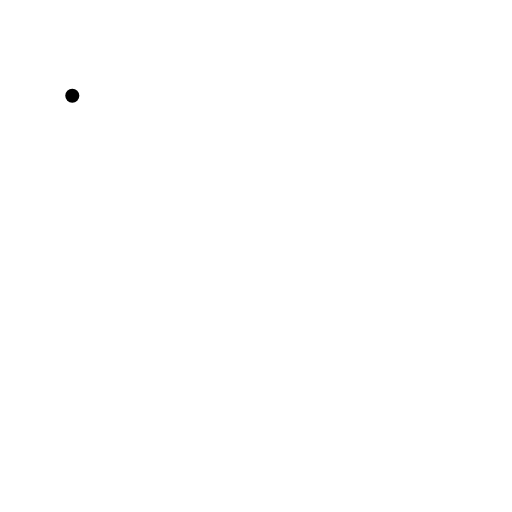
t = 0.00 s
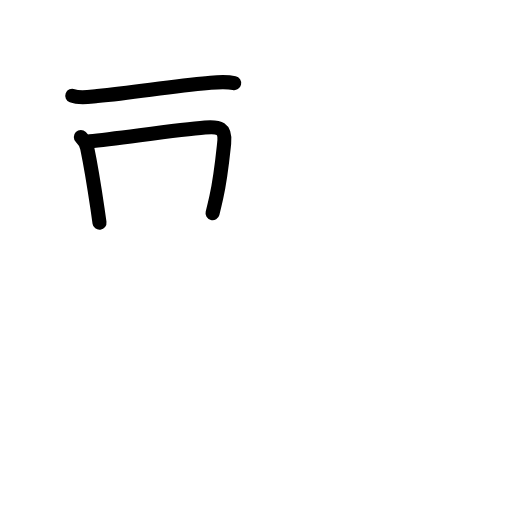
t = 2.94 s
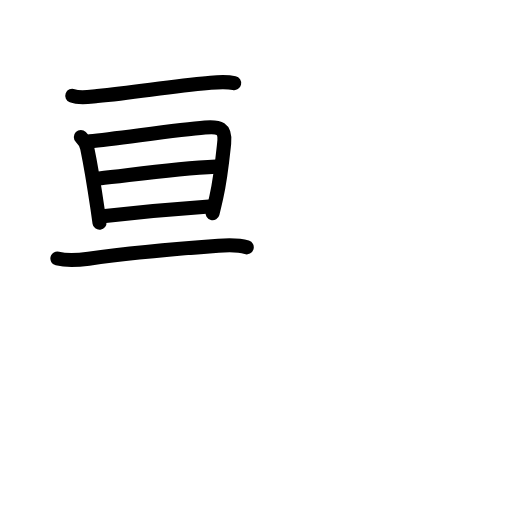
t = 5.92 s
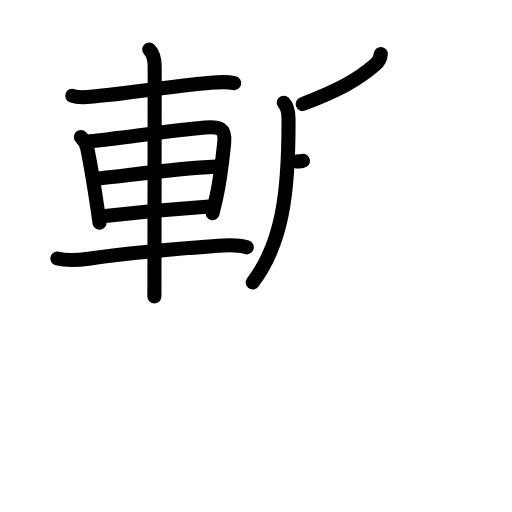
t = 9.08 s
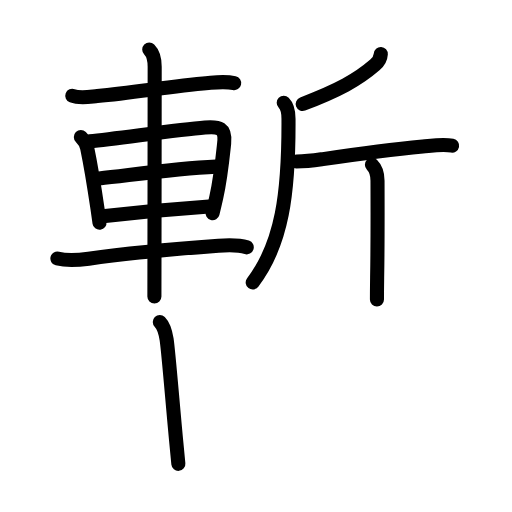
t = 11.92 s
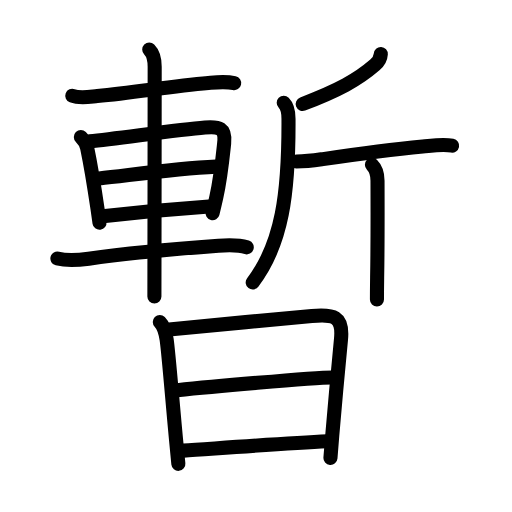
t = 15.00 s

The animated SVG that drew these frames (rendered in a browser with its animation timeline set to each time). Animation: 51 SMIL elements (animate=51); one cycle of 15.00 s.

<?xml version="1.0" encoding="UTF-8"?>
<!--
AniKanjiVG is licensed by CC-BY-SA Paul C. Sommerhoff (https://bitbucket.org/sommerhoff/anikanjivg).
AniKanjiVG uses KanjiVG which is licensed by CC-BY-SA Ulrich Apel (http://kanjivg.tagaini.net).
See also http://creativecommons.org/licenses/by-sa/3.0/
-->
<svg xmlns:kvg='http://kanjivg.tagaini.net' xmlns='http://www.w3.org/2000/svg' width='109' height='109' viewBox='0 0 109 109' style='fill:none;stroke:#000000;stroke-width:3;stroke-linecap:round;stroke-linejoin:round;' id="kvg:kanji_066ab"><g id="kvg:066ab" kvg:element="暫"><g id="kvg:066ab-g1" kvg:element="斬" kvg:position="top" kvg:phon="斬"><g id="kvg:066ab-g2" kvg:element="車" kvg:position="left"><path id="kvg:066ab-s1" kvg:type="㇐" d="M15.39,20.39c1.64,0.62,3.64,0.22,5.33,0.06c8.25-0.79,15.35-2.05,23.65-2.79c1.86-0.16,3.64-0.37,5.48,0.04"><animate attributeName="d" begin="0.0s" dur="0.3333333333333333s" from="M15.39,20.39C15.39,20.39,15.39,20.39,15.39,20.39" to="M15.39,20.39c1.64,0.62,3.64,0.22,5.33,0.06" />
<animate attributeName="d" begin="0.3333333333333333s" dur="0.3333333333333333s" from="M15.39,20.39c1.64,0.62,3.64,0.22,5.33,0.06c0,0,0,0,0,0,0" to="M15.39,20.39c1.64,0.62,3.64,0.22,5.33,0.06c8.25-0.79,15.35-2.05,23.65-2.79" />
<animate attributeName="d" begin="0.6666666666666666s" dur="0.3333333333333333s" from="M15.39,20.39c1.64,0.62,3.64,0.22,5.33,0.06c8.25-0.79,15.35-2.05,23.65-2.79c0,0,0,0,0,0,0" to="M15.39,20.39c1.64,0.62,3.64,0.22,5.33,0.06c8.25-0.79,15.35-2.05,23.65-2.79c1.86-0.16,3.64-0.37,5.48,0.04" />
</path>
<path id="kvg:066ab-s2" kvg:type="㇑" d="M17.21,29.17c0.75,0.75,1.17,1.45,1.35,2.33c0.59,2.83,1.42,7.63,2.2,12.96c0.14,0.98,0.28,1.97,0.42,2.96"><animate attributeName="d" begin="1.0s" dur="0.3333333333333333s" from="M17.21,29.17C17.21,29.17,17.21,29.17,17.21,29.17" to="M17.21,29.17c0.75,0.75,1.17,1.45,1.35,2.33" />
<animate attributeName="d" begin="1.3333333333333333s" dur="0.3333333333333333s" from="M17.21,29.17c0.75,0.75,1.17,1.45,1.35,2.33c0,0,0,0,0,0,0" to="M17.21,29.17c0.75,0.75,1.17,1.45,1.35,2.33c0.59,2.83,1.42,7.63,2.2,12.96" />
<animate attributeName="d" begin="1.6666666666666665s" dur="0.3333333333333333s" from="M17.21,29.17c0.75,0.75,1.17,1.45,1.35,2.33c0.59,2.83,1.42,7.63,2.2,12.96c0,0,0,0,0,0,0" to="M17.21,29.17c0.75,0.75,1.17,1.45,1.35,2.33c0.59,2.83,1.42,7.63,2.2,12.96c0.14,0.98,0.28,1.97,0.42,2.96" />
<animate attributeName="d" begin="0s" dur="1.0s" from="M-100,-100" to="M-100,-100" />
</path>
<path id="kvg:066ab-s3" kvg:type="㇕a" d="M19.11,30.08c6.03-0.6,18.52-2.44,24.53-2.93c3-0.24,4.44,0.04,4.08,3.35c-0.32,3-0.74,7.29-1.67,11.51c-0.25,1.14-0.52,2.27-0.8,3.38"><animate attributeName="d" begin="2.0s" dur="0.25s" from="M19.11,30.08C19.11,30.08,19.11,30.08,19.11,30.08" to="M19.11,30.08c6.03-0.6,18.52-2.44,24.53-2.93" />
<animate attributeName="d" begin="2.25s" dur="0.25s" from="M19.11,30.08c6.03-0.6,18.52-2.44,24.53-2.93c0,0,0,0,0,0,0" to="M19.11,30.08c6.03-0.6,18.52-2.44,24.53-2.93c3-0.24,4.44,0.04,4.08,3.35" />
<animate attributeName="d" begin="2.5s" dur="0.25s" from="M19.11,30.08c6.03-0.6,18.52-2.44,24.53-2.93c3-0.24,4.44,0.04,4.08,3.35c0,0,0,0,0,0,0" to="M19.11,30.08c6.03-0.6,18.52-2.44,24.53-2.93c3-0.24,4.44,0.04,4.08,3.35c-0.32,3-0.74,7.29-1.67,11.51" />
<animate attributeName="d" begin="2.75s" dur="0.25s" from="M19.11,30.08c6.03-0.6,18.52-2.44,24.53-2.93c3-0.24,4.44,0.04,4.08,3.35c-0.32,3-0.74,7.29-1.67,11.51c0,0,0,0,0,0,0" to="M19.11,30.08c6.03-0.6,18.52-2.44,24.53-2.93c3-0.24,4.44,0.04,4.08,3.35c-0.32,3-0.74,7.29-1.67,11.51c-0.25,1.14-0.52,2.27-0.8,3.38" />
<animate attributeName="d" begin="0s" dur="2.0s" from="M-100,-100" to="M-100,-100" />
</path>
<path id="kvg:066ab-s4" kvg:type="㇐a" d="M21.11,37.98C28,37.25,36.93,35.9,46,35.48"><animate attributeName="d" begin="3.0s" dur="1.0s" from="M21.11,37.98C21.11,37.98,21.11,37.98,21.11,37.98" to="M21.11,37.98C28,37.25,36.93,35.9,46,35.48" />
<animate attributeName="d" begin="0s" dur="3.0s" from="M-100,-100" to="M-100,-100" />
</path>
<path id="kvg:066ab-s5" kvg:type="㇐a" d="M22.39,46c5.97-0.7,14.11-1.5,22.12-2.05"><animate attributeName="d" begin="4.0s" dur="1.0s" from="M22.39,46C22.39,46,22.39,46,22.39,46" to="M22.39,46c5.97-0.7,14.11-1.5,22.12-2.05" />
<animate attributeName="d" begin="0s" dur="4.0s" from="M-100,-100" to="M-100,-100" />
</path>
<path id="kvg:066ab-s6" kvg:type="㇐" d="M12.22,55.04c2.28,0.58,4.65,0.32,6.66,0.03c9.26-1.33,19.59-2.18,27.63-2.77c1.97-0.15,4.14-0.26,6.02,0.35"><animate attributeName="d" begin="5.0s" dur="0.3333333333333333s" from="M12.22,55.04C12.22,55.04,12.22,55.04,12.22,55.04" to="M12.22,55.04c2.28,0.58,4.65,0.32,6.66,0.03" />
<animate attributeName="d" begin="5.333333333333333s" dur="0.3333333333333333s" from="M12.22,55.04c2.28,0.58,4.65,0.32,6.66,0.03c0,0,0,0,0,0,0" to="M12.22,55.04c2.28,0.58,4.65,0.32,6.66,0.03c9.26-1.33,19.59-2.18,27.63-2.77" />
<animate attributeName="d" begin="5.666666666666667s" dur="0.3333333333333333s" from="M12.22,55.04c2.28,0.58,4.65,0.32,6.66,0.03c9.26-1.33,19.59-2.18,27.63-2.77c0,0,0,0,0,0,0" to="M12.22,55.04c2.28,0.58,4.65,0.32,6.66,0.03c9.26-1.33,19.59-2.18,27.63-2.77c1.97-0.15,4.14-0.26,6.02,0.35" />
<animate attributeName="d" begin="0s" dur="5.0s" from="M-100,-100" to="M-100,-100" />
</path>
<path id="kvg:066ab-s7" kvg:type="㇑" d="M31.77,10.55c0.84,0.84,1.16,2.26,1.16,3.68c0,4.46-0.03,31.19-0.05,43.15c0,3.3-0.01,5.47-0.01,5.75"><animate attributeName="d" begin="6.0s" dur="0.3333333333333333s" from="M31.77,10.55C31.77,10.55,31.77,10.55,31.77,10.55" to="M31.77,10.55c0.84,0.84,1.16,2.26,1.16,3.68" />
<animate attributeName="d" begin="6.333333333333333s" dur="0.3333333333333333s" from="M31.77,10.55c0.84,0.84,1.16,2.26,1.16,3.68c0,0,0,0,0,0,0" to="M31.77,10.55c0.84,0.84,1.16,2.26,1.16,3.68c0,4.46-0.03,31.19-0.05,43.15" />
<animate attributeName="d" begin="6.666666666666667s" dur="0.3333333333333333s" from="M31.77,10.55c0.84,0.84,1.16,2.26,1.16,3.68c0,4.46-0.03,31.19-0.05,43.15c0,0,0,0,0,0,0" to="M31.77,10.55c0.84,0.84,1.16,2.26,1.16,3.68c0,4.46-0.03,31.19-0.05,43.15c0,3.3-0.01,5.47-0.01,5.75" />
<animate attributeName="d" begin="0s" dur="6.0s" from="M-100,-100" to="M-100,-100" />
</path>
</g>
<g id="kvg:066ab-g3" kvg:element="斤" kvg:position="right"><path id="kvg:066ab-s8" kvg:type="㇒" d="M81.07,11.5c-0.06,1.05-0.55,1.72-1.26,2.33c-3.72,3.22-7.74,5.39-15.37,8.32"><animate attributeName="d" begin="7.0s" dur="0.5s" from="M81.07,11.5C81.07,11.5,81.07,11.5,81.07,11.5" to="M81.07,11.5c-0.06,1.05-0.55,1.72-1.26,2.33" />
<animate attributeName="d" begin="7.5s" dur="0.5s" from="M81.07,11.5c-0.06,1.05-0.55,1.72-1.26,2.33c0,0,0,0,0,0,0" to="M81.07,11.5c-0.06,1.05-0.55,1.72-1.26,2.33c-3.72,3.22-7.74,5.39-15.37,8.32" />
<animate attributeName="d" begin="0s" dur="7.0s" from="M-100,-100" to="M-100,-100" />
</path>
<path id="kvg:066ab-s9" kvg:type="㇒" d="M60.4,21.86c0.87,0.87,1.02,2.09,1.02,3.4c0.08,16-1.37,26.64-7.62,34.87"><animate attributeName="d" begin="8.0s" dur="0.5s" from="M60.4,21.86C60.4,21.86,60.4,21.86,60.4,21.86" to="M60.4,21.86c0.87,0.87,1.02,2.09,1.02,3.4" />
<animate attributeName="d" begin="8.5s" dur="0.5s" from="M60.4,21.86c0.87,0.87,1.02,2.09,1.02,3.4c0,0,0,0,0,0,0" to="M60.4,21.86c0.87,0.87,1.02,2.09,1.02,3.4c0.08,16-1.37,26.64-7.62,34.87" />
<animate attributeName="d" begin="0s" dur="8.0s" from="M-100,-100" to="M-100,-100" />
</path>
<path id="kvg:066ab-s10" kvg:type="㇐" d="M63.09,34.38c2.41,0,3.92-0.25,5.66-0.51c5.95-0.89,14.84-2.1,21.25-2.69c1.99-0.18,4.27-0.56,6.25-0.18"><animate attributeName="d" begin="9.0s" dur="0.3333333333333333s" from="M63.09,34.38C63.09,34.38,63.09,34.38,63.09,34.38" to="M63.09,34.38c2.41,0,3.92-0.25,5.66-0.51" />
<animate attributeName="d" begin="9.333333333333334s" dur="0.3333333333333333s" from="M63.09,34.38c2.41,0,3.92-0.25,5.66-0.51c0,0,0,0,0,0,0" to="M63.09,34.38c2.41,0,3.92-0.25,5.66-0.51c5.95-0.89,14.84-2.1,21.25-2.69" />
<animate attributeName="d" begin="9.666666666666666s" dur="0.3333333333333333s" from="M63.09,34.38c2.41,0,3.92-0.25,5.66-0.51c5.95-0.89,14.84-2.1,21.25-2.69c0,0,0,0,0,0,0" to="M63.09,34.38c2.41,0,3.92-0.25,5.66-0.51c5.95-0.89,14.84-2.1,21.25-2.69c1.99-0.18,4.27-0.56,6.25-0.18" />
<animate attributeName="d" begin="0s" dur="9.0s" from="M-100,-100" to="M-100,-100" />
</path>
<path id="kvg:066ab-s11" kvg:type="㇑" d="M79.18,35.07c0.81,0.81,1.19,2.06,1.19,3.39c0,0.73,0.06,12.53-0.08,20.54c-0.03,1.98-0.04,3.12-0.04,4.75"><animate attributeName="d" begin="10.0s" dur="0.3333333333333333s" from="M79.18,35.07C79.18,35.07,79.18,35.07,79.18,35.07" to="M79.18,35.07c0.81,0.81,1.19,2.06,1.19,3.39" />
<animate attributeName="d" begin="10.333333333333334s" dur="0.3333333333333333s" from="M79.18,35.07c0.81,0.81,1.19,2.06,1.19,3.39c0,0,0,0,0,0,0" to="M79.18,35.07c0.81,0.81,1.19,2.06,1.19,3.39c0,0.73,0.06,12.53-0.08,20.54" />
<animate attributeName="d" begin="10.666666666666666s" dur="0.3333333333333333s" from="M79.18,35.07c0.81,0.81,1.19,2.06,1.19,3.39c0,0.73,0.06,12.53-0.08,20.54c0,0,0,0,0,0,0" to="M79.18,35.07c0.81,0.81,1.19,2.06,1.19,3.39c0,0.73,0.06,12.53-0.08,20.54c-0.03,1.98-0.04,3.12-0.04,4.75" />
<animate attributeName="d" begin="0s" dur="10.0s" from="M-100,-100" to="M-100,-100" />
</path>
</g>
</g>
<g id="kvg:066ab-g4" kvg:element="日" kvg:position="bottom" kvg:radical="general"><path id="kvg:066ab-s12" kvg:type="㇑" d="M34.02,68.54c0.91,0.91,1.23,2.33,1.45,3.7c0.39,2.49,1.32,14.2,2.09,22.23c0.15,1.61,0.29,3.07,0.41,4.28"><animate attributeName="d" begin="11.0s" dur="0.3333333333333333s" from="M34.02,68.54C34.02,68.54,34.02,68.54,34.02,68.54" to="M34.02,68.54c0.91,0.91,1.23,2.33,1.45,3.7" />
<animate attributeName="d" begin="11.333333333333334s" dur="0.3333333333333333s" from="M34.02,68.54c0.91,0.91,1.23,2.33,1.45,3.7c0,0,0,0,0,0,0" to="M34.02,68.54c0.91,0.91,1.23,2.33,1.45,3.7c0.39,2.49,1.32,14.2,2.09,22.23" />
<animate attributeName="d" begin="11.666666666666666s" dur="0.3333333333333333s" from="M34.02,68.54c0.91,0.91,1.23,2.33,1.45,3.7c0.39,2.49,1.32,14.2,2.09,22.23c0,0,0,0,0,0,0" to="M34.02,68.54c0.91,0.91,1.23,2.33,1.45,3.7c0.39,2.49,1.32,14.2,2.09,22.23c0.15,1.61,0.29,3.07,0.41,4.28" />
<animate attributeName="d" begin="0s" dur="11.0s" from="M-100,-100" to="M-100,-100" />
</path>
<path id="kvg:066ab-s13" kvg:type="㇕a" d="M36,70.16c5.73-0.62,22.48-2.16,30.39-2.87c4.55-0.41,6.71-0.06,6.2,4.97c-0.51,5.08-1.37,14.7-1.86,20.49c-0.23,2.7-0.38,4.56-0.38,4.73"><animate attributeName="d" begin="12.0s" dur="0.25s" from="M36,70.16C36,70.16,36,70.16,36,70.16" to="M36,70.16c5.73-0.62,22.48-2.16,30.39-2.87" />
<animate attributeName="d" begin="12.25s" dur="0.25s" from="M36,70.16c5.73-0.62,22.48-2.16,30.39-2.87c0,0,0,0,0,0,0" to="M36,70.16c5.73-0.62,22.48-2.16,30.39-2.87c4.55-0.41,6.71-0.06,6.2,4.97" />
<animate attributeName="d" begin="12.5s" dur="0.25s" from="M36,70.16c5.73-0.62,22.48-2.16,30.39-2.87c4.55-0.41,6.71-0.06,6.2,4.97c0,0,0,0,0,0,0" to="M36,70.16c5.73-0.62,22.48-2.16,30.39-2.87c4.55-0.41,6.71-0.06,6.2,4.97c-0.51,5.08-1.37,14.7-1.86,20.49" />
<animate attributeName="d" begin="12.75s" dur="0.25s" from="M36,70.16c5.73-0.62,22.48-2.16,30.39-2.87c4.55-0.41,6.71-0.06,6.2,4.97c-0.51,5.08-1.37,14.7-1.86,20.49c0,0,0,0,0,0,0" to="M36,70.16c5.73-0.62,22.48-2.16,30.39-2.87c4.55-0.41,6.71-0.06,6.2,4.97c-0.51,5.08-1.37,14.7-1.86,20.49c-0.23,2.7-0.38,4.56-0.38,4.73" />
<animate attributeName="d" begin="0s" dur="12.0s" from="M-100,-100" to="M-100,-100" />
</path>
<path id="kvg:066ab-s14" kvg:type="㇐a" d="M37.72,83.06c5.53-0.56,28.95-2.71,33.03-2.71"><animate attributeName="d" begin="13.0s" dur="1.0s" from="M37.72,83.06C37.72,83.06,37.72,83.06,37.72,83.06" to="M37.72,83.06c5.53-0.56,28.95-2.71,33.03-2.71" />
<animate attributeName="d" begin="0s" dur="13.0s" from="M-100,-100" to="M-100,-100" />
</path>
<path id="kvg:066ab-s15" kvg:type="㇐a" d="M39.05,95.93c7.35-0.49,21.53-1.56,30.69-1.98"><animate attributeName="d" begin="14.0s" dur="1.0s" from="M39.05,95.93C39.05,95.93,39.05,95.93,39.05,95.93" to="M39.05,95.93c7.35-0.49,21.53-1.56,30.69-1.98" />
<animate attributeName="d" begin="0s" dur="14.0s" from="M-100,-100" to="M-100,-100" />
</path>
</g>
</g>
</svg>
